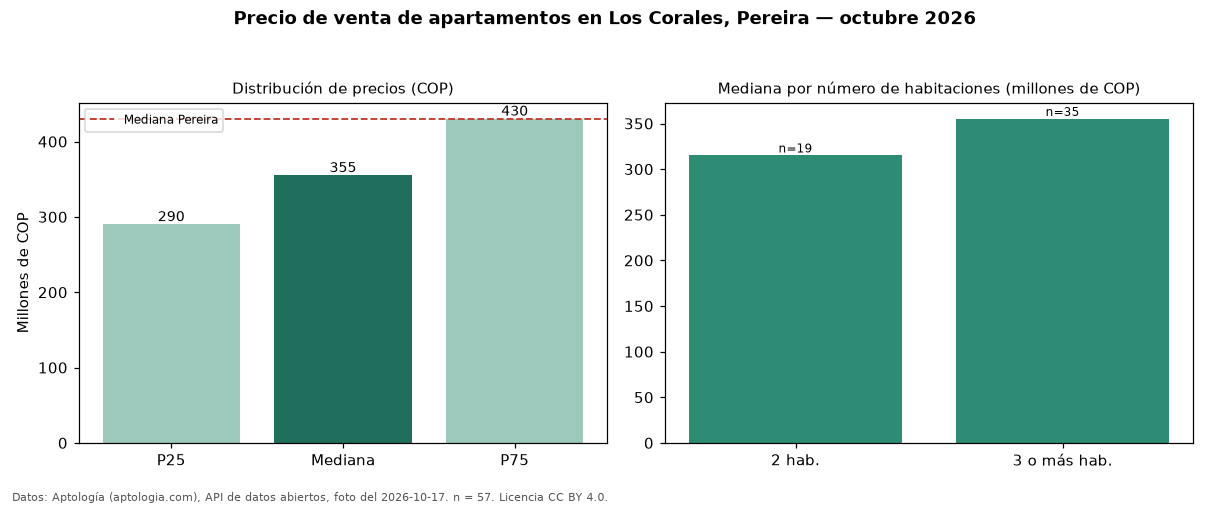

The data file committed next to this chart (first rows):
seccion, metrica, valor_cop, n
precio, p25, 290000000, 57
precio, mediana, 355000000, 57
precio, p75, 430000000, 57
precio, minimo, 230000000, 57
precio, maximo, 630000000, 57
parqueadero, avisos_con_parqueadero, 57, 57
parqueadero, mediana_con_parqueadero, 355000000, 57
habitaciones, 2, 315000000, 19
habitaciones, 3+, 355000000, 35
ciudad, mediana_ciudad, 430000000, 
fuente, fecha_foto, 2026-10-17, 
fuente, atribucion, https://www.aptologia.com/venta/pereira/…, 
